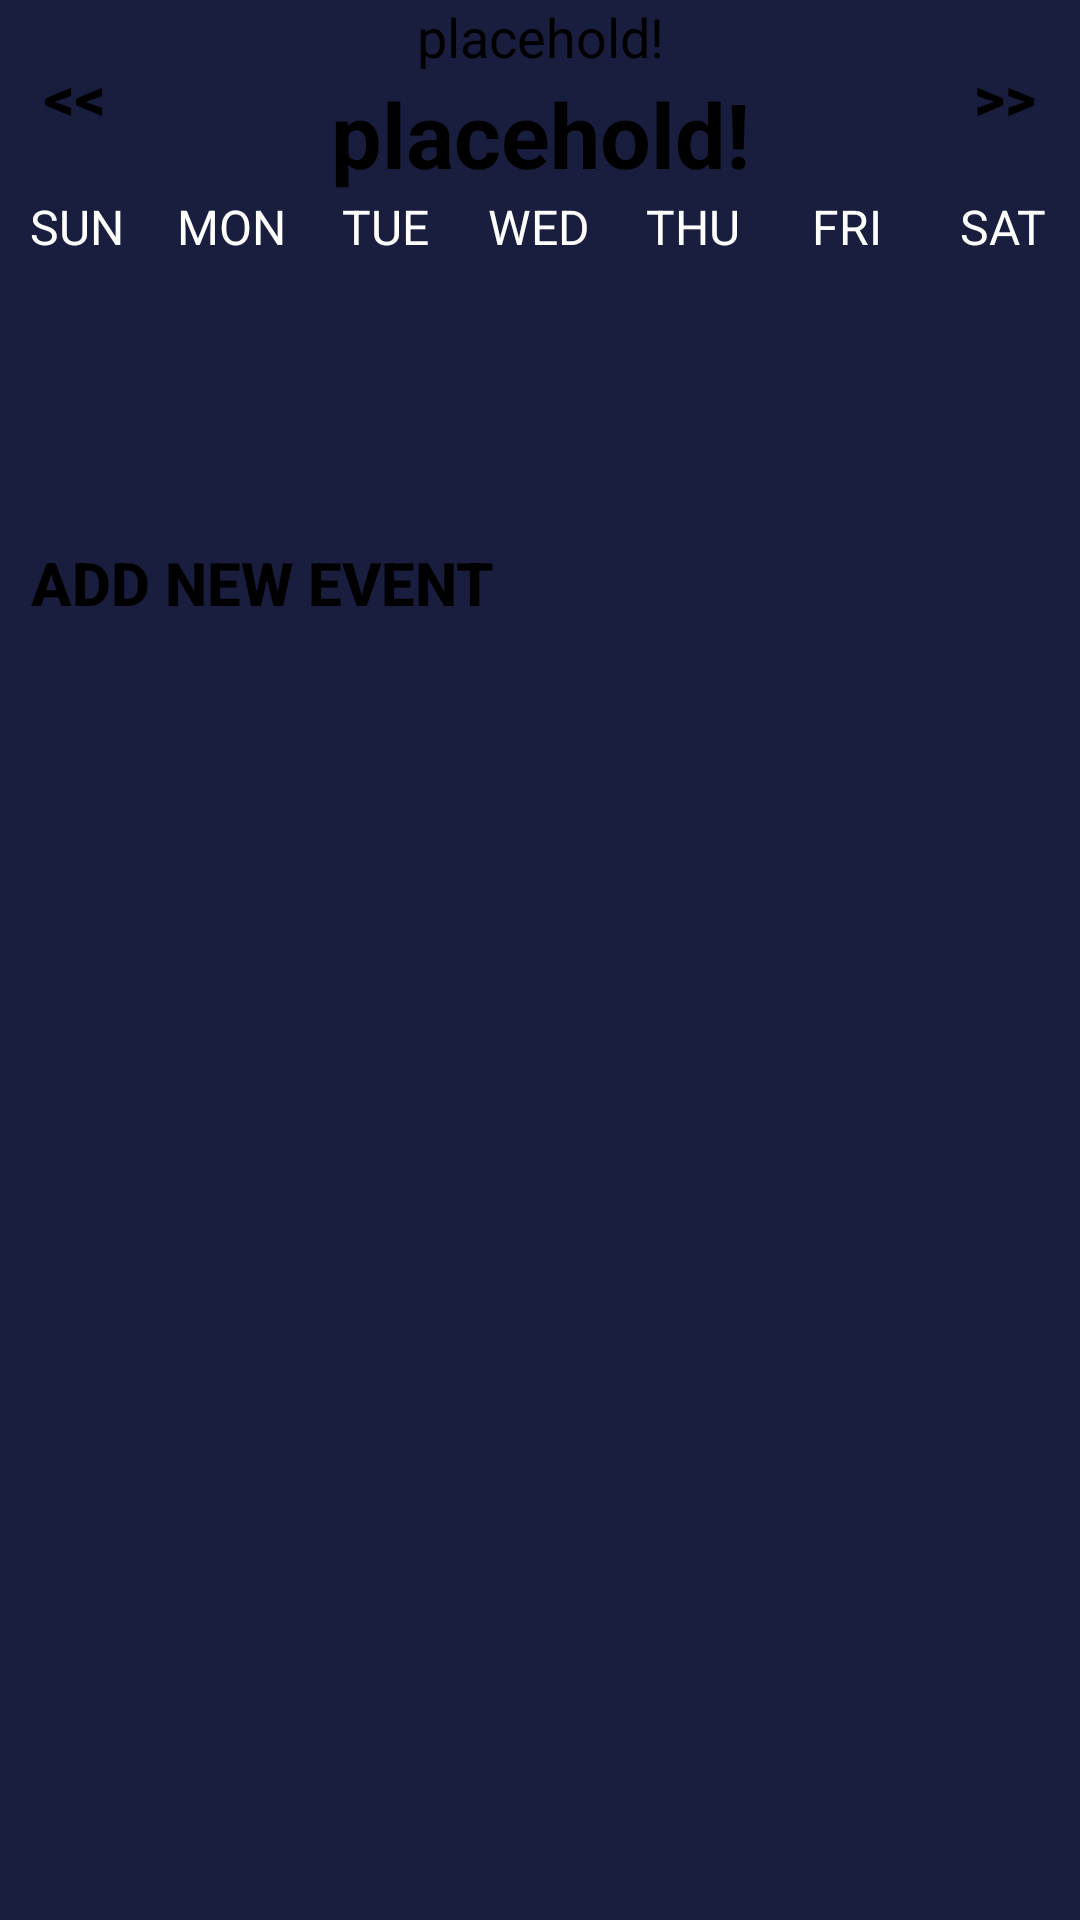

Produce the Android XML layout that renders to this screen, including the resource entries it uses.
<!-- AndroidManifest.xml: application theme Theme.CalendarApp -->
<!-- res/layout/activity_week_view.xml -->
<?xml version="1.0" encoding="utf-8"?>
<LinearLayout
    xmlns:android="http://schemas.android.com/apk/res/android"
    xmlns:app="http://schemas.android.com/apk/res-auto"
    xmlns:tools="http://schemas.android.com/tools"
    android:layout_width="match_parent"
    android:layout_height="match_parent"
    android:orientation="vertical"
    tools:context=".WeekViewActivity">

    <LinearLayout
        android:layout_width="match_parent"
        android:layout_height="wrap_content"
        android:orientation="horizontal">

        <Button
            android:id="@+id/prev_week_BT"
            android:layout_width="40dp"
            android:layout_height="match_parent"
            android:layout_weight="1"
            android:text="@string/back"
            android:textColor="@color/black"
            android:textStyle="bold"
            android:textSize="20sp"
            android:background="@null"
            />

        <LinearLayout
            android:layout_width="250dp"
            android:layout_height="wrap_content"
            android:layout_weight="1"
            android:orientation="vertical">
            <TextView
                android:id="@+id/year_header_TV"
                android:layout_width="250dp"
                android:layout_height="wrap_content"
                android:layout_gravity="center"
                android:text="@string/placeholder"
                android:textSize="18dp"
                android:textAlignment="center"
                android:textColor="@color/black"
                />
            <TextView
                android:id="@+id/month_header_TV"
                android:layout_width="250dp"
                android:layout_height="wrap_content"
                android:layout_gravity="center"
                android:text="@string/placeholder"
                android:textSize="30sp"
                android:textStyle="bold"
                android:textAlignment="center"
                android:textColor="@color/black"
                />
        </LinearLayout>

        <Button
            android:id="@+id/next_week_BT"
            android:layout_width="40dp"
            android:layout_height="match_parent"
            android:layout_weight="1"
            android:text="@string/forward"
            android:textColor="@color/black"
            android:textStyle="bold"
            android:textSize="20sp"
            android:background="@null"
            />

    </LinearLayout>

    <LinearLayout
        android:layout_width="match_parent"
        android:layout_height="wrap_content"
        android:orientation="horizontal">

        <TextView
            style="@style/day_title_text"
            android:text="@string/day_sunday"
            />
        <TextView
            style="@style/day_title_text"
            android:text="@string/day_monday"
            />
        <TextView
            style="@style/day_title_text"
            android:text="@string/day_tuesday"
            />
        <TextView
            style="@style/day_title_text"
            android:text="@string/day_wednesday"
            />
        <TextView
            style="@style/day_title_text"
            android:text="@string/day_thursday"
            />
        <TextView
            style="@style/day_title_text"
            android:text="@string/day_friday"
            />
        <TextView
            style="@style/day_title_text"
            android:text="@string/day_saturday"
            />

    </LinearLayout>

    <androidx.recyclerview.widget.RecyclerView
        android:id="@+id/calendar_RV"
        android:layout_width="match_parent"
        android:layout_height="0dp"
        android:layout_weight="1"
        />

    <Button
        android:id="@+id/add_event_BT"
        android:layout_width="wrap_content"
        android:layout_height="wrap_content"
        android:layout_gravity="start"
        android:layout_marginStart="10dp"
        android:text="@string/add_new_event"
        android:textColor="@color/black"
        android:textStyle="bold"
        android:textSize="20sp"
        android:background="@null"
        />

    <ListView
        android:id="@+id/event_list_LV"
        android:layout_width="match_parent"
        android:layout_height="0dp"
        android:layout_weight="5"
        />

</LinearLayout>
<!-- resources referenced by this layout -->
<resources>
  <color name="black">#FF000000</color>
  <string name="add_new_event">Add New Event</string>
  <string name="back">&lt;&lt;</string>
  <string name="day_friday">FRI</string>
  <string name="day_monday">MON</string>
  <string name="day_saturday">SAT</string>
  <string name="day_sunday">SUN</string>
  <string name="day_thursday">THU</string>
  <string name="day_tuesday">TUE</string>
  <string name="day_wednesday">WED</string>
  <string name="forward">&gt;&gt;</string>
  <string name="placeholder">placehold!</string>
  <style name="day_title_text" parent="TextAppearance.AppCompat">
          <item name="android:layout_width">0dp</item>
          <item name="android:layout_height">wrap_content</item>
          <item name="android:layout_weight">1</item>
          <item name="android:textColor">@color/white</item>
          <item name="android:textAlignment">center</item>
          <item name="android:textSize">16sp</item>
      </style>
  <style name="Theme.CalendarApp" parent="Base.Theme.CalendarApp" />
  <color name="white">#FFFFFFFF</color>
  <style name="Base.Theme.CalendarApp" parent="Theme.AppCompat.Light.NoActionBar">
          
          
          
          <item name="android:statusBarColor"> @color/theme_primary </item>
          <item name="android:windowLightStatusBar"> false </item>
          <item name="android:colorPrimary"> @color/theme_primary </item>
          <item name="android:colorBackground"> @color/theme_background </item>
          <item name="colorAccent"> @color/theme_secondary </item>
      </style>
  <color name="theme_primary">#2D2DB3</color>
  <color name="theme_background">#191D3E</color>
  <color name="theme_secondary">#D1315E</color>
</resources>
